pico-8 play session: mixed d-pad (fixed 12-tick cycle), after a click and taps of 🅾, ❎, 🅾+❎, 🅾 in the second before t = 0

[t = 1 s] mixed d-pad (1.2s cycle ×~1): → ← ↑ ↓ + 🅾/❎ taps, ~1s
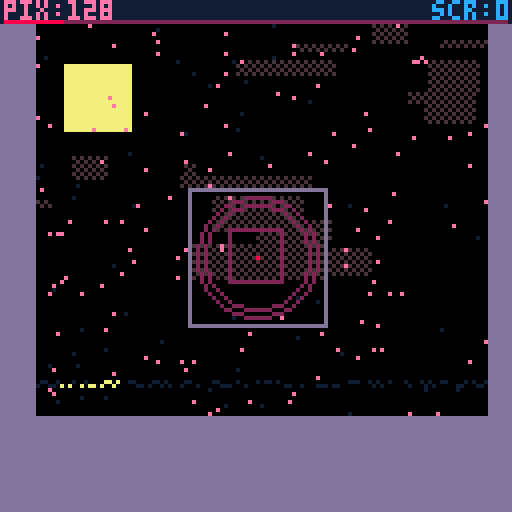
[t = 2 s] mixed d-pad (1.2s cycle ×~1): → ← ↑ ↓ + 🅾/❎ taps, ~2s
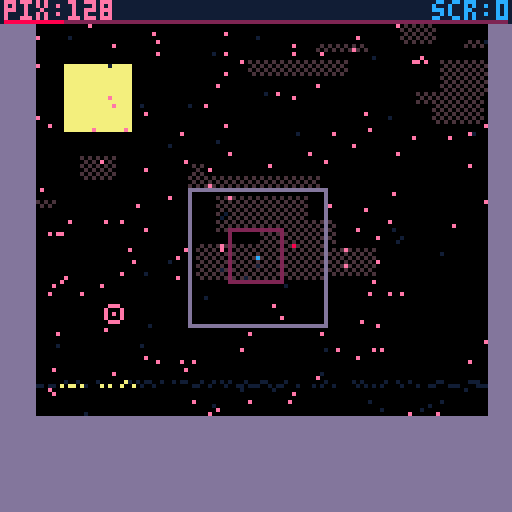
[t = 4 s] mixed d-pad (1.2s cycle ×~3): → ← ↑ ↓ + 🅾/❎ taps, ~4s
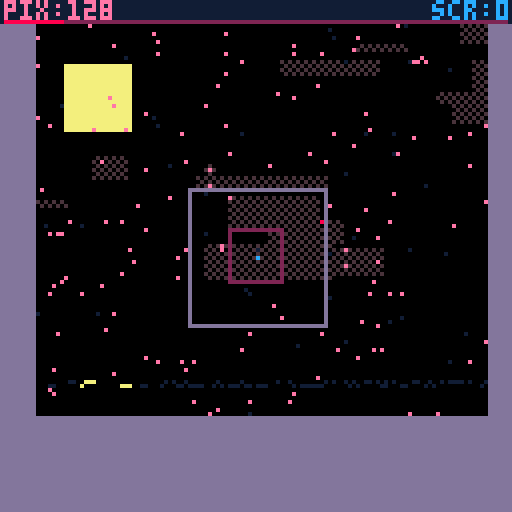
[t = 6 s] mixed d-pad (1.2s cycle ×~5): → ← ↑ ↓ + 🅾/❎ taps, ~6s
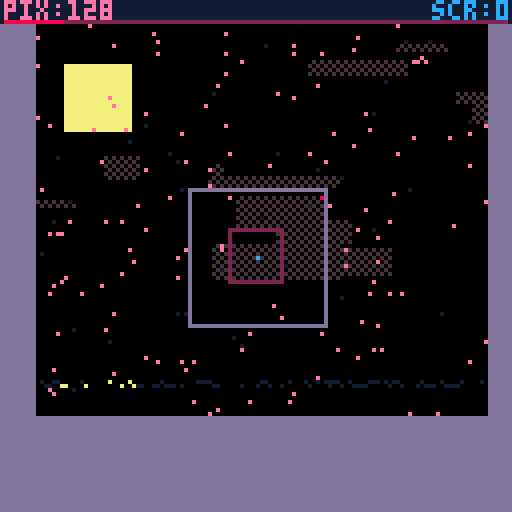
[t = 8 s] mixed d-pad (1.2s cycle ×~6): → ← ↑ ↓ + 🅾/❎ taps, ~8s
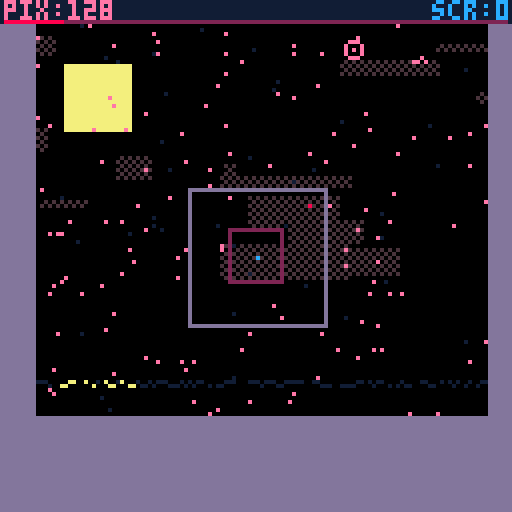

pico-8 cartridge
version 29
__lua__
--brave pixel v1.1
--extar 2020

--can save more tokens by making a function to replace ceil(rnd(x))

function _init()
	menuitem(1,'back to menu',function() level_select_init() end)
	splash_init()
end
-->8
--functions

function centre_text(message,y,c)
	print(message,64-#message*2,y,c)
end

function randint(num)
	return flr(rnd(num))
end

--src=https://pastebin.com/skuBnY4g
function cheat_input()

	if (cheat_buffer==nil) cheat_buffer={}

	if (btnp(⬆️)) add(cheat_buffer,'⬆️')
	if (btnp(⬇️)) add(cheat_buffer,'⬇️')
	if (btnp(⬅️)) add(cheat_buffer,'⬅️')
	if (btnp(➡️)) add(cheat_buffer,'➡️')
	if (btnp(❎)) add(cheat_buffer,'❎')
	if (btnp(🅾️)) add(cheat_buffer,'🅾️')
		 
	while #cheat_buffer>10 do
		del(cheat_buffer,cheat_buffer[1])
	end

	cheatstr=''
	for i=1,#cheat_buffer do
		cheatstr=cheatstr..cheat_buffer[i]
	end
	
	if cheatstr=='⬆️⬆️⬇️⬇️⬅️➡️⬅️➡️❎🅾️' and cheats==false then
		cheatstr=''
		cheat_buffer={}
		sfx(14)
		--test cheats
		for i=1,#level_complete do
			level_complete[i]=1
		end
		player_upgrades=3
		cheats=true
	end		
end

--function work_out_time(frames)
	--rawseconds=frames/30
	--time_complete_minutes=flr(rawseconds/60)
	--time_complete_seconds=tostr(flr(rawseconds%60))
	--if #time_complete_seconds==1 then
		--time_complete_seconds='0'..time_complete_seconds
	--end
	--time_complete_fractions=flr(((frames%30)*0.0333)*1000)
	--return tostr(time_complete_minutes..':'..time_complete_seconds..'.'..time_complete_fractions)
--end

function work_out_time(rawtime)
	--rawseconds=frames/30
	time_complete_minutes=flr(rawtime/60)
	time_complete_seconds=tostr(flr(rawtime%60))
	if #time_complete_seconds==1 then
		time_complete_seconds='0'..time_complete_seconds
	end
	time_complete_fractions=flr((rawtime%1)*1000)
	return tostr(time_complete_minutes..':'..time_complete_seconds..'.'..time_complete_fractions)
end

function check_level_completion()
	if score>=level[current_level] and run_clock==true then
		run_clock=false
		finish_time=time()-start_time
		complete_times[current_level]=finish_time
		--is this vestigal?
		--complete_time='time: '..work_out_time(finish_time)
		if finish_time<complete_times[current_level] then
			complete_times[current_level]=finish_time()
		end
		
		if level_complete_music==false then
			music(8)
			level_complete_music=true
		end
		
		level_completed_time_message=work_out_time(complete_times[current_level])
		mark_accessible_levels()
		sfx(2)
	end
end

function level_music(lev)
	music_list={
	1,--1
	1,--2
	2,--3
	2,--4
	2,--5
	3,--6
	1,--7
	2,--8
	2,--9
	3,--10
	1,--11
	3,--12
	1,--13
	3,--14
	1,--15
	3,--16
	}
	if music_list[lev]==1 then
		--water music
		bgm1=32
		bgm2=20
	elseif music_list[lev]==2 then
		--forest
		bgm1=49
		bgm2=33
	elseif music_list[lev]==3 then
		--city
		bgm1=62
		bgm2=50
	end
end

function mark_accessible_levels()
	level_complete[current_level]=2
	if level_complete[current_level+1]==0 and current_level%4!=0 then
		level_complete[current_level+1]=1
	end
	if level_complete[current_level-1]==0 and current_level%4!=1 then
		level_complete[current_level-1]=1
	end
	if level_complete[current_level+4]==0 then --and current_level%4!=1 then
		level_complete[current_level+4]=1
	end
	if level_complete[current_level-4]==0 and current_level%4!=0 then
		level_complete[current_level-4]=1
	end
end

--level complete code
--function calculate_complete_time()
	--if score>=level[current_level] then --and run_clock==true then
		--run_clock=false
		--mark_accessible_levels()
		--sfx(2)
		--complete_times[current_level]=clock
		--complete_time='time: '..work_out_time(clock)
		--if clock<complete_times[current_level] then
			--complete_times[current_level]=clock
		--end
	--end
--end

function check_score()
	for i=1,#player_coords do
		player_coords[i].c=8
		cx=player_coords[i].x
		cy=player_coords[i].y
		x=player_x+cx
		y=player_y+cy
		if pget(x,y)==12 and #player_coords>1 then
			del(player_coords,player_coords[i])
			score+=1
			frames_since_last_pixel=0
			square_size=sqrt(score)
			sfx(0)
			--win level complete
			--calculate_complete_time()
			break
		end
	end
end

function kill_player()
	if death_cooldown==0 and score<level[current_level] then
		player_x=64
		player_y=64
		player_death_nova(64,64,6)
		--create_explosion(64,64,5,8)
		sfx(13)
		death_cooldown=120
		reset_worm_targets=true
	end
end

--used for explosion/radius-based collision
--pythagoras' theorem ftw
function pythagoras(ax,bx,ay,by,r)
	return sqrt((ax-bx)^2+(ay-by)^2)<r
end

--banana chase tips code
function update_tips()
	tip_x-=1
	if tip_x<0-(#tips[tip_to_show])*4 then
		last_tip=tip_to_show
		while tip_to_show==last_tip do
			tip_to_show=ceil(rnd(#tips))
		end
		tip_x=127
	end
end

-->8
--enemy and terrain code

function create_enemy(name,x,y)
	local new_random_x=randint(128)
	local new_random_y=randint(128)
	
	if name=='small_worm' then
		local worm={
			colour=8,
			size=1,
			target_x=new_random_x,
			target_y=new_random_y,
			type=1,
			x=x,
			y=y,
			}
		add(worms,worm)
	elseif name=='big_worm' then
		local worm={
			colour=8,
			size=2,
			target_x=new_random_x,
			target_y=new_random_y,
			type=2,
			x=x,
			y=y,
			}
		add(worms,worm)
	elseif name=='e_traffic' then
		local traffic={
			dx=rnd(1)+0.5,
			dy=0,
			next_car=0,
			h=2,
			w=8,
			x=-32,
			y=y,
			}
		add(traffics,traffic)
	elseif name=='w_traffic' then
		local traffic={
			dx=0-(rnd(1)+0.5),
			dy=0,
			next_car=0,
			h=2,
			w=8,
			x=160,
			y=y,
			}
		add(traffics,traffic)
	elseif name=='n_traffic' then
		local traffic={
			dx=0,
			dy=0-(rnd(1)+0.5),
			next_car=0,
			h=8,
			w=2,
			x=x,
			y=160,
			}
		add(traffics,traffic)
	elseif name=='s_traffic' then
		local traffic={
			dx=0,
			dy=rnd(1)+0.5,
			next_car=0,
			h=8,
			w=2,
			x=x,
			y=-32,
			}
		add(traffics,traffic)
	end
end

function enemies_update()
	for traffic in all (traffics) do
		if traffic.next_car<0 then
			traffic.next_car=15+rnd(60)
			local car={
				colour=8,
				dx=traffic.dx,
				dy=traffic.dy,
				h=traffic.h,
				w=traffic.w,
				x=traffic.x,
				y=traffic.y,
				}
			add(cars,car)
		else
			traffic.next_car-=1
		end
	end
	for car in all (cars) do
		car.x+=car.dx
		car.y+=car.dy
		if car.x!=mid(car.x,-33,161) then
			del(cars,car)
		end
		if car.y!=mid(car.y,-33,161) then
			del(cars,car)
		end
	end
	for worm in all (worms) do
		if anim_clock%2==0 then
			local worm_tail={
				age=30*worm.size,
				colour=worm.colour,
				colour1=worm.colour,
				size=worm.size-1,
				x=worm.x,
				y=worm.y,
				}
			add(worm_tails,worm_tail)
			if worm.target_x!=worm.x then
				if worm.target_x<worm.x then
					worm.x-=1
				else
					worm.x+=1
				end
			end
			if worm.target_y!=worm.y then
				if worm.target_y<worm.y then
					worm.y-=1
				else
					worm.y+=1
				end
			end
			--worm finds new target
			if worm.target_x==worm.x and worm.target_y==worm.y then
				if score>=level[current_level] then
					worm.target_x=randint(128)
					worm.target_y=144
				else
					if worm.type==1 then
						sfx(7)
						worm.target_x=randint(128)
						worm.target_y=randint(128)
					elseif worm.type==2 then
						sfx(6)
						worm_target_pixel=ceil(rnd(#player_coords))
						worm.target_x=player_coords[worm_target_pixel].x+player_x
						worm.target_y=player_coords[worm_target_pixel].y+player_y					
					end
				end
			end
		end
		--eat player (not required, red collision does same job)
		--if player_x==mid(worm.x-worm.size,worm.x+worm.size,player_x) and player_y==mid(worm.y-worm.size,worm.y+worm.size,player_y) and #player_coords==1 then
			--kill_player()
		--end
		if reset_worm_targets==true then
			worm.target_x=randint(256)-128
			worm.target_y=randint(256)-128
		end
	end
	for worm_tail in all (worm_tails) do
		worm_tail.age-=1
		if worm_tail.age<1 then
			del(worm_tails,worm_tail)
		end
	end
	reset_worm_targets=false
end

function enemies_draw()
	for car in all (cars) do
		rectfill(car.x,car.y,car.x+car.w,car.y+car.h,car.colour)
	end
	for worm in all (worms) do
		rectfill(worm.x-worm.size-1,worm.y-worm.size-1,worm.x+worm.size+1,worm.y+worm.size+1,worm.colour)
	end
	for worm_tail in all (worm_tails) do
		if worm_tail.age%3==0 then
			worm_tail.colour=0
		else
			worm_tail.colour=worm_tail.colour1
		end
		rectfill(worm_tail.x-worm_tail.size,worm_tail.y-worm_tail.size,worm_tail.x+worm_tail.size+1,worm_tail.y+worm_tail.size+1,worm_tail.colour)
	end
end

function obstacle_rectangle(x,y,w,h,d)
	local rectangle={
		x=x,
		y=y,
		w=w,
		h=h,
		c=wall_colour,
		d=d,
	}
	if rectangle.d==true then
		rectangle.c=0x82
	end
	add(obstacles,rectangle)
end

function draw_obstacles()
	for rectangle in all(obstacles) do
		if rectangle.d==true then
			fillp(damage_obstacle_pattern)			
			rectfill(rectangle.x,rectangle.y,rectangle.x+rectangle.w,rectangle.y+rectangle.h,rectangle.c)--0x82)
			fillp()
		else
			rectfill(rectangle.x,rectangle.y,rectangle.x+rectangle.w,rectangle.y+rectangle.h,rectangle.c)
		end
	end
end
-->8
--pixels and collision
function check_pixel_collision()

	--if #player_coords==1 then
		--player_x=player_x+player_coords[1].x
		--player_y=player_y+player_coords[1].y
		--player_coords[1].x=0
		--player_coords[1].y=0
	--end
	--if #player_coords!=old_player_coords and #player_coords==1 then
		--player_death_nova(player_x,player_y,3)
	--end
	--old_player_coords=#player_coords

	for i=1,#player_coords do
		x=player_x+player_coords[i].x
		y=player_y+player_coords[i].y
		--check if touching square or edge of screen
		if pixels_in_square==true then
			if x<48 or x>80 then
				player_x=player_old_x
			end
			if y<48 or y>80 then
				player_y=player_old_y
			end
		end
		if x<0 or x>127 then
			player_x=player_old_x
		end
		if y<6 or y>127 then
			player_y=player_old_y
		end
		--
		if overloaded==false and pget(x,y)==pixel_colour then
			for i=1,#pixels do
				if x==pixels[i].x and y==pixels[i].y then
					frames_since_last_pixel=0
					if player_auto_clear==true then
						player_x=player_old_x
						player_y=player_old_y
						score+=1
						square_size=sqrt(score)
						create_returner(pixels[i].x,pixels[i].y)
						del(pixels,pixels[i])
						sfx(12)
					else
						player_x=player_old_x
						player_y=player_old_y
						local player_pixel={
							c=player_colour,
							x=pixels[i].x-player_x,
							y=pixels[i].y-player_y,
							}
						add(player_coords,player_pixel)
						del(pixels,pixels[i])
						sfx(1)
					end
					break
				end
			end
		end
	end
end

function check_radius_collision()
	for grab_ring in all(grab_rings) do
		for i=1,#pixels do
			if pixels[i].delete!=true and grab_ring.colour==pixel_colour_2 and pythagoras(pixels[i].x,grab_ring.x,pixels[i].y,grab_ring.y,grab_ring.r) then
				score+=1
				frames_since_last_pixel=0
				square_size=sqrt(score)
				create_returner(pixels[i].x,pixels[i].y)
				pixels[i].delete=true
				sfx(12)
			end
		end
	end
	for pixel in all (pixels) do
		if pixel.delete==true then
			del(pixels,pixel)
		end
	end
end

function reseed_pixels()
	if frames_since_last_pixel==0 then
		frame_rot=30
	end
	frames_since_last_pixel+=1
	if frames_since_last_pixel>300 and #player_coords>1 then
		frames_since_last_pixel-=frame_rot
		sfx(8)
		create_explosion(latest_player_pixel_x,latest_player_pixel_y,1,pixel_colour_2)
		del(player_coords,player_coords[#player_coords])
		make_replacement_pixel()
		if frame_rot>1 then
			frame_rot-=1
		end
	end
end

function make_replacement_pixel()
	local pixel={
		frame=randint(6),
		frame_max=6,
		id=#pixels+1,
		x=randint(128),
		y=randint(122)+6,
		}
	if pixel.x==mid(48,pixel.x,80) and pixel.y==mid(48,pixel.y,80) then
		if pixel.x>=64 then
			pixel.x+=randint(32)
		else
			pixel.x-=randint(32)
		end
		if pixel.y>=64 then
			pixel.y+=randint(32)
		else
			pixel.y-=randint(32)
		end
	end
	add(pixels,pixel)
	if no_overlapping_pixels==true then
		create_radius_tick(pixel.x,pixel.y)
		sfx(11)
	end
end

function obstacle_collision()
	for i=1,#player_coords do
		if pget(player_coords[i].x+player_x,player_coords[i].y+player_y)==wall_colour then
			sfx(9)
			for rectangle in all (obstacles) do
				if collide(player_coords[i].x+player_x,player_coords[i].y+player_y,rectangle.x,rectangle.y,rectangle.h,rectangle.w) then
					return true
				end
			end
		end
	end
end

function damage_obstacle_collision()
	for rectangle in all(obstacles) do
		if rectangle.d==true then
			rectangle.c=0x82
		end
	end
	for i=1,#player_coords do
		x=player_x+player_coords[i].x
		y=player_y+player_coords[i].y
		--red things destroy player coords
		if pget(x,y)==8 and #player_coords>1 then
			for rectangle in all(obstacles) do
				if rectangle.d==true then
					rectangle.c=0
				end
			end
			create_explosion(x,y,2,13)
			del(player_coords,player_coords[i])
			frames_since_last_pixel=0
			make_replacement_pixel()
			sfx(10)
			break
		elseif pget(x,y)==8 and #player_coords==1 then
			kill_player()
		end
	end
end

--pixels are destroyed by red things and the square
function move_pixels_from_obstacles()
	for i=1,#pixels do
		--the square
		if pget(pixels[i].x,pixels[i].y)==wall_colour then
			--create_explosion(pixels[i].x,pixels[i].y,2,pixel_colour_2)
			del(pixels,pixels[i])
			make_replacement_pixel()
		--red things
		elseif pget(pixels[i].x,pixels[i].y)==8 then
			create_explosion(pixels[i].x,pixels[i].y,2,pixel_colour_2)
			del(pixels,pixels[i])
			make_replacement_pixel()
		--blue things (the square?)	--this looks unnecessary
		--elseif pget(pixels[i].x,pixels[i].y)==12 then
			--del(pixels,pixels[i])
			--make_replacement_pixel()
		end
	end
end

function move_pixels_from_square()
	for i=1,#pixels do
		if pget(pixels[i].x,pixels[i].y)==12 then
			del(pixels,pixels[i])
			make_replacement_pixel()
		end
	end
end

function obstacle_collision_damage()
	for i=1,#player_coords do
		if pget(player_coords[i].x+player_x,player_coords[i].y+player_y)==boundary_colour then
			for rectangle in all (obstacles) do
				if collide(player_coords[i].x+player_x,player_coords[i].y+player_y,rectangle.x,rectangle.y,rectangle.h,rectangle.w) then
					obstacle_collide=true
				end
			end
		end
		if obstacle_collide==true then
			del(player_coords,player_coords[i])
		end
	end
end

--adapted from domex2 collision
function collide(px,py,ox,oy,oh,ow)
	if px+1>ox and px-1<(ox+ow) and py+1>oy and py-1<(oy+oh) then
		return true
	end
end
-->8
--graphics

function move_upgrade_floater(x,y)
	show_floater=true
	floater_x=x
	floater_y=y
	floater_target_x=-8+(player_upgrades*8)
	floater_target_y=94
end

function draw_upgrade_floater()
	if show_floater==true then
		print('●',floater_x,floater_y,8)
	end
	if floater_x>floater_target_x then
		floater_x-=2
	end
	if floater_y<floater_target_y then
		floater_y+=2
	end
	if show_floater==true and floater_x==floater_target_x and floater_y==floater_target_y then
		show_floater=false
		power_selected=player_upgrades
	end
end

function clouds_init()
	clouds={}
	for i=1,16 do
		local cloud={
			w=ceil(rnd(32)),
			h=ceil(rnd(8)),
			c=cloud_colour,
			}
		if cloud.w<cloud.h then
			cloud.w+=cloud.h
		end
		cloud.x=ceil(rnd(127))
		cloud.y=ceil(rnd(64))
		cloud.s_max=max(cloud.y,8)
		cloud.s=cloud.s_max
		add (clouds,cloud)
	end
end

function clouds_update()
	if #clouds<16 then
		local cloud={
			w=ceil(rnd(32)),
			h=ceil(rnd(8)),
			c=cloud_colour,
			}
		if cloud.w<cloud.h then
			cloud.w+=cloud.h
		end
		cloud.x=0-cloud.w
		cloud.y=ceil(rnd(64))
		cloud.s_max=max(cloud.y,8)
		cloud.s=cloud.s_max
		add (clouds,cloud)
	end
	for cloud in all(clouds) do
		cloud.s-=2
		if cloud.s<1 then
			cloud.x+=1
			cloud.s=cloud.s_max
		end
		if cloud.x>128 then
			del(clouds,cloud)
		end
	end
end

function clouds_draw()
	palt(0,true)
	fillp(0b01011010010110100101.1)
	for cloud in all(clouds) do
		rectfill(cloud.x,cloud.y,cloud.x+cloud.w,cloud.y+cloud.h,cloud.c)
	end
	fillp()
end

function bubbles_init()
	bubbles={}
	for i=1,64 do
		local bubble={
			x=randint(128),
			y=96+rnd(32),
			c=water_colour,
			f=randint(6),
			s=0.1+rnd(0.4),
			}
		add(bubbles,bubble)
	end
	waves={}
	for i=1,128 do
		local wave={
			x=i,
			y=96,
			c=water_colour,
			}
		add(waves,wave)
	end
end

function bubbles_update()
	if #bubbles<32 then
		local bubble={
			x=randint(128),
			y=128,
			c=water_colour,
			f=randint(6),
			s=0.1+rnd(0.4),
			}
			add(bubbles,bubble)
	end
	for bubble in all(bubbles) do
		bubble.y-=bubble.s
		bubble.f+=1
		if bubble.f>4 then
			bubble.f=0
		end
		if bubble.y%1==0 then
			bubble.x+=1-rnd(2)
		end
		if bubble.y<96 then
			del(bubbles,bubble)
		end
	end
	for wave in all(waves) do
		if anim_clock%4==0 then
			local num=rnd(3)
			if num>2 then
				wave.y=95
			elseif num>1 then
				wave.y=96
				if wave.x==mid(15,33,wave.x) then
					wave.c=moon_colour
				end
			else
				wave.c=water_colour
				wave.y=130
			end
		end
	end
end

function bubbles_draw()
	for wave in all(waves) do
		pset(wave.x,wave.y,wave.c)
	end
	for bubble in all(bubbles) do
		if bubble.f<2 then
		--if bubble.f%2==0 then
			pset(bubble.x,bubble.y,bubble.c)
		end
	end
end

function create_radius_tick(x,y)
	if #radius_ticks<3 then
		local radius_tick={
			colour=pixel_colour_1,
			r=1,
			t=5,
			x=x,
			y=y,
			}
		add(radius_ticks,radius_tick)
	end
end

function create_grab_ring(x,y)
	local grab_ring={
		colour=pixel_colour_2,
		r=1,
		t=12,
		x=x,
		y=y,
		}
	add(grab_rings,grab_ring)
end

function player_death_nova(x,y,n)
	for i=1,n do
		local radius_tick={
			colour=2,
			r=i*2,
			t=i*5,
			x=x,
			y=y,
			}
		add(radius_ticks,radius_tick)
	end
end

function update_radius_ticks()
	--if overloaded==false and clock%2==1 then
	for radius_tick in all (radius_ticks) do
		if anim_clock%2==1 then
			radius_tick.r+=1
			radius_tick.t-=1
			if radius_tick.t<1 then
				del(radius_ticks,radius_tick)
			end
		end
	end
	for grab_ring in all (grab_rings) do
		grab_ring.r+=1
		grab_ring.t-=1
		if grab_ring.t<1 then
			del(grab_rings,grab_ring)
		end
	end
end

function draw_radius_ticks()
	if anim_clock%2==1 then
		for radius_tick in all (radius_ticks) do
			circ(radius_tick.x,radius_tick.y,radius_tick.r,radius_tick.colour)
		end
		for grab_ring in all (grab_rings) do
			circ(grab_ring.x,grab_ring.y,grab_ring.r,grab_ring.colour)
		end
	end
end

function create_explosion(x,y,size,colour)
	if #explosions<#pixels+100 then
	for i=1,size*10 do
		local spark={
			dx=rnd(size)-(size/2),
			dy=rnd(size)-(size/2),
			x=x,
			y=y,
			age=rnd(size*10),
			colour=colour,
			}
		add(explosions,spark)
	end
	end
end

function update_explosions()
	for spark in all (explosions) do
		spark.x+=spark.dx
		spark.y+=spark.dy
		spark.age-=1
		if spark.age<1 then
			del(explosions,spark)
		end
	end
end

function draw_explosions()
	for spark in all(explosions) do
		if flr(spark.age)%2==0 then
			pset(spark.x,spark.y,spark.colour)
		end
	end
end

function create_returner(x,y)
	local returner={
		colour=pixel_colour_2,
		x=x,
		y=y,
		}
	add(returners,returner)
end

function update_returners()
	for returner in all (returners) do
		if returner.x<64 then
			returner.x+=1
		elseif returner.x>64 then
			returner.x-=1
		end
		if returner.y<64 then
			returner.y+=1
		elseif returner.y>64 then
			returner.y-=1
		end
	end
end

function draw_returners()
	for returner in all (returners) do
		if pget(returner.x,returner.y)==12 then
			del(returners,returner)
		end
		pset(returner.x,returner.y,returner.colour)
	end
end

function rain_init()
	rain={}
	for i=1,64 do
		local drop={
			x=randint(128),
			y=rnd(96),
			c=water_colour,
			f=randint(6),
			s=1.5+rnd(1.5),
			w=0.1
			}
		add(rain,drop)
	end
end

function rain_update()
	if #rain<64 then
		local drop={
			x=randint(128),
			y=0,
			c=water_colour,
			f=randint(6),
			s=1.5+rnd(1.5),
			w=0.1
			}
			add(rain,drop)
	end
	for drop in all(rain) do
		drop.y+=drop.s
		drop.f+=1
		if drop.f>4 then
			drop.f=0
		end
		drop.x+=drop.w
		if drop.y>96 then
			del(rain,drop)
		end
	end
end

function city_rain_update()
	if #rain<64 then
		local drop={
			x=randint(128),
			y=0,
			c=water_colour,
			f=randint(6),
			s=1.5+rnd(1.5),
			w=0.1
			}
			add(rain,drop)
	end
	for drop in all(rain) do
		drop.y+=drop.s
		drop.f+=1
		if drop.f>4 then
			drop.f=0
		end
		drop.x+=drop.w
		if drop.y>128 then
			del(rain,drop)
		end
	end
end

function rain_draw()
	for drop in all(rain) do
		--if drop.f<2 then
			pset(drop.x,drop.y,drop.c)
		--end
	end
end

function kelp_init()
	kelps={}
	wave_frame=randint(6)
	for i=1,32 do
		local kelp={
			c=3,
			f=randint(6),
			h=ceil(rnd(16)),
			x=randint(128),
			y=128,
		}
		add (kelps,kelp)
	end
end

function kelp_update()
	if anim_clock%6==0 then
		if wave_frame<1 then
			wave_frame=5
		else
			wave_frame-=1
		end
	end
end

function kelp_draw()
	for kelp in all(kelps) do
		for i=1,kelp.h do
			if (kelp.h-i)%6==wave_frame then
				pset(kelp.x+1,kelp.y-i,kelp.c)
			else
				pset(kelp.x,kelp.y-i,kelp.c)
			end
		end
	end
end

function hills_init()
	hills={}
	for i=1,16 do
		local hill={
			colour=4,
			h=5+rnd(25),
			w=5+rnd(45),
			x=(i*8)-8,
			y=128,
			}
		if hill.h>hill.w then
			hill.h*=1.5
			hill.w/=0.75
		end
		add(hills,hill)
	end
end

function draw_hills()
	for hill in all (hills) do
		rectfill(hill.x,hill.y-hill.h,hill.x+hill.w,hill.y,hill.colour)
	end
end

function trees_init()
	trees={}
	for t=1,8+ceil(rnd(8)) do
		local tree={
			x=rnd(128),
			y2=128,}
			tree.foliage_x=tree.x
			tree.y1=tree.y2-rnd(48)
			tree.foliage_width=min(8+rnd(16),(tree.y2-tree.y1)/2)
			tree.trunk=tree.foliage_width/5
		add(trees,tree)
	end
end

function trees_update()
	if anim_clock%30==0 then
		for tree in all (trees) do
			if rnd(1)>0.5 then
				tree.foliage_x+=randint(5)-2
			else
				tree.foliage_x=tree.x
			end
		end
	end
end

function draw_trees()
	for tree in all(trees) do
		--trunks
		rectfill(tree.x,tree.y1,tree.x+tree.trunk,tree.y2,building_colour)
		--foliage
		fillp(0b0101101001011010.1)
		rectfill(tree.foliage_x-tree.foliage_width,tree.y1-tree.foliage_width,tree.foliage_x+(tree.foliage_width)*0.66,tree.y1+tree.foliage_width,3)
		fillp()
	end
end

function buildings_init()
	buildings={}
	for i=1,8 do
		local building={
			colour=5,
			h=10+rnd(50),
			w=10+rnd(10),
			x=rnd(128),
			y=128,
			}
		add(buildings,building)
	end
end

function draw_buildings()
	for building in all (buildings) do
		color()
		fillp(0b0000011000000110)
		rectfill(building.x,building.y-building.h,building.x+building.w,building.y,0x95)--building.colour)
		fillp()
		rect(building.x,building.y-building.h,building.x+building.w,building.y,building.colour)
	end
end

function level_colours_init(lev)
	
	--if lev==1 then scheme=1
	--elseif lev==2 then scheme=3
	--elseif lev==3 then scheme=2
	--elseif lev==4 then scheme=2
	--elseif lev==5 then scheme=5
	--elseif lev==6 then scheme=6
	--elseif lev==7 then scheme=1
	--elseif lev==8 then scheme=2
	--elseif lev==9 then scheme=5
	--elseif lev==10 then scheme=4
	--elseif lev==11 then scheme=3
	--elseif lev==12 then scheme=6
	--elseif lev==13 then scheme=1
	--elseif lev==14 then scheme=6
	--elseif lev==15 then scheme=3
	--elseif lev==16 then scheme=4
	--end
	
	--1=night, 2=toxic, 3=purple, 4=blue, 5=forest, 6=city
	scheme_list={
	1,--1
	3,--2
	2,--3
	2,--4
	5,--5
	6,--6
	1,--7
	2,--8
	5,--9
	4,--10
	3,--11
	6,--12
	1,--13
	6,--14
	3,--15
	4,--16
	}
	scheme=scheme_list[lev]
	if scheme==1 then
		--default night/pink pixels
		--sky_colour=0
		--boundary_colour=2
		cloud_colour=5
		moon_colour=6
		pixel_colour_1=14
		pixel_colour_2=2
		wall_colour=13
		water_background_colour=0
		water_colour=1
	
	elseif scheme==2 then
		--toxic water/pink pixels
		--sky_colour=0
		--boundary_colour=2
		cloud_colour=5
		moon_colour=6
		pixel_colour_1=14
		pixel_colour_2=2
		wall_colour=1
		water_background_colour=11
		water_colour=4
	
	elseif scheme==3 then
		--purple/pink, yellow pixels
		--sky_colour=0
		--boundary_colour=9
		cloud_colour=4
		moon_colour=15
		pixel_colour_1=10
		pixel_colour_2=9
		wall_colour=5
		water_background_colour=4
		water_colour=14
	
	elseif scheme==4 then
		--blue water, orange moon
		--sky_colour=0
		--boundary_colour=2
		cloud_colour=5
		moon_colour=9
		pixel_colour_1=14
		pixel_colour_2=2
		wall_colour=15
		water_background_colour=4
		water_colour=1
	
	elseif scheme==5 then
		--forest
		--sky_colour=0
		--boundary_colour=3
		cloud_colour=6
		moon_colour=7
		pixel_colour_1=11
		pixel_colour_2=3
		wall_colour=5
		water_colour=5
	
		--hill_colour=4
		building_colour=9
	
	elseif scheme==6 then
		--city
		--sky_colour=0
		--boundary_colour=3--11
		cloud_colour=5
		moon_colour=10
		pixel_colour_1=11--14
		pixel_colour_2=3--11
		wall_colour=6
		water_colour=1
		
		--hill_colour=4
		building_colour=5
	end
	sky_colour=0
	hill_colour=4
	boundary_colour=pixel_colour_2
end
function level_colours_draw()
	pal()
	if scheme==1 then
		pal(1,129,1)
		pal(5,133,1)
		pal(6,135,1)
	elseif scheme==2 then
		pal(3,138,1)
		pal(4,3,1)
		pal(5,128,1)
		pal(6,135,1)
		pal(11,139,1)
	elseif scheme==3 then
		pal(3,131,1)
		pal(4,130,1)
		pal(9,137,1)
		pal(14,141,1)
		pal(15,13,1)
	elseif scheme==4 then
		pal(4,129,1)
		pal(5,128,1)
		pal(9,135,1)
		pal(15,140,1)
	elseif scheme==5 then
		pal(3,131,1)
		pal(4,128,1)
		pal(6,133,1)
		pal(7,134,1)
		pal(9,130,1)
	elseif scheme==6 then
		pal(4,128,1)
		pal(5,133,1)
		pal(6,5,1)
		pal(9,137,1)
		pal(10,135,1)
		--pal(11,130,1)
	end
end
-->8
--time

-->8
--screens

function splash_init()
	music(0)
	splash_screen_time=0

	cx={63,51,75,63,63,51,75,63}
	cy={43,48,48,52,56,63,63,68}
	lines={}
	
	_update=splash_update
	_draw=splash_draw

end

function splash_update()
	splash_screen_time+=1
	if btnp()>0 or splash_screen_time>128 then
		title_init()
	end
end

function splash_draw()
	cls()
	rect(42,40,81,81,4)
	rectfill(43,39,82,79,5)
	rect(43,39,82,80,9)
	
	n1=ceil(rnd(8))
	n2=n1
	while n2==n1 do
		n2=ceil(rnd(8))
	end
	--if #lines>24 then
		--del(lines,lines[1])
	--end
	for i=1,2 do
		local l={
			x1=cx[n1],
			y1=cy[n1],
			x2=cx[n2],
			y2=cy[n2],
			}
		add(lines,l)
	end
	for l in all (lines) do
		if l.y1==52 or l.y1==56 or l.y2==52 or l.y2==56 then
			line(l.x1,l.y1+1,l.x2,l.y2+1,4)
			if l.y1<46 and l.y2<46 then
				line(l.x1,l.y1,l.x2,l.y2,9)
			end
		end
		if l.y1==l.y2 or (l.y1+l.y2==111 and l.x1!=l.x2) then
			del(lines,l)
		end
	end
	
	for l in all (lines) do
		if not(l.y1==60 or l.y1==64 or l.y2==60 or l.y2==64) then
			line(l.x1,l.y1+1,l.x2,l.y2+1,4)
			line(l.x1,l.y1,l.x2,l.y2,9)
		end
	end
	
	--spr(3,55,56,2,2)
	print('e x t a r',45,74,4)
	print('e x t a r',46,73,9)
	
end

function title_init()
	cheats=false
	red_pixel_x=0
	red_pixel_y=64
	title_pixels={}
	title_pixels_2={}
	
	--player stuff that only resets for a new game
	player_upgrades=1
	power_selected=1
	upgrade_51=8
	upgrade_15=8
	--level select stuff that only resets for a new game
	last_row=1
	last_column=1
	last_column_level=0
	
	--for testing, each level has only 1 pixel
	--level={1,1,1,1,1,1,1,1,1,1,1,1,1,1,1}
	--     1   2   3   4   5   6   7   8   9   10  11  12  13  14  15   16
	level={128,256,384,512,640,128,192,256,320,384,128,512,768,768,1024,1024}
	complete_times={}
	level_complete={}
	for i=1,#level do
		add(complete_times,32767)
		add(level_complete,0)
	end
	level_complete[1]=1
	
	_update=title_update
	_draw=title_draw
end

function title_update()

	if red_pixel_x>128 then
		red_pixel_x=0
	else
		red_pixel_x+=1
	end

	local pixel={
		age=0,
		c=ceil(rnd(16)),
		x=rnd(128),
		y=0,
		}
	add(title_pixels,pixel)
	local pixel_2={
		age=0,
		c=ceil(rnd(16)),
		x=rnd(128),
		y=128,
		}
	add(title_pixels_2,pixel_2)
	for pixel in all(title_pixels) do
		if pixel.age<128 then
			pixel.y+=pixel.c/32
		end
		pixel.age+=1
		if pixel.age>512 then
			del(title_pixels,pixel)
		end
	end
	for pixel_2 in all(title_pixels_2) do
		if pixel_2.age<128 then
			pixel_2.y-=pixel_2.c/32
		end
		pixel_2.age+=1
		if pixel_2.age>512 then
			del(title_pixels_2,pixel_2)
		end
	end
	if btn(🅾️) and btn(❎) then
		for pixel in all(title_pixels) do
			del(title_pixels,pixel)
		end
		for pixel_2 in all(title_pixels_2) do
			del(title_pixels_2,pixel_2)
		end
		level_select_init()
	end
	
	cheat_input()

end

function title_draw()
	cls()
	for pixel in all(title_pixels) do
		pset(pixel.x,pixel.y,pixel.c)
	end
	for pixel_2 in all(title_pixels_2) do
		pset(pixel_2.x,pixel_2.y,pixel_2.c)
	end
	pset(red_pixel_x,red_pixel_y,8)
	rectfill(30,34,96,56,0)
	rectfill(10,41,124,49,0)
	line(30,38,96,38,8)
	rectfill(41,36,85,40,0)
	--rectfill(36,56,90,72,0)
	--centre_text('brave pixel',62,8)
	centre_text('brave pixel',36,8)
	centre_text('press ❎/x and 🅾️/z to start',43,7)
	if (btn(🅾️)) print('🅾️/z',72,43,8)
	if (btn(❎)) print('❎/x',36,43,8)
	centre_text('v1.1 extar 2020',50,5)
	
	if cheats==true then
		print('cheats: all levels unlocked',0,0,8)
	end
end

function level_select_init()
	
	cloud_colour=2
	water_colour=2
	rain_init()
	clouds_init()
	
	sfx(5)
	--clock=0
	anim_clock=0
	--place cursor on next level
	row=last_row
	column=last_column
	column_level=last_column_level
	--
	message=' '
	tips={
		'clear the starting area to unlock the rest of the zone.',
		'hold ❎ to move one pixel at a time ',
		'press 🅾️ to use your special power ',
		'red objects will destroy your pixels.',
		'small worms just want to eat pixels.',
		'big worms will try to eat you.',
		'you can unlock new powers with ● ',
		--'you will start to drop pixels if you don`t keep collecting new ones',
		'you can quit a level by pressing start/enter.',
		'the easier zones are in the centre.',
		'return pixels to the blue square at the centre of each zone.',
		'looking for the last pixel? look out for expanding rings.',
		'your pixel is brave, but not so clever.',
		'save your fellow pixels from the red worms!',
		'the word pixel is short for picture element',
	}
	tip_x=128
	tip_to_show=ceil(rnd(#tips))
	
	--calculate completed levels
	all_levels_completed=0
	for i=1,#level_complete do
		all_levels_completed+=level_complete[i]
	end	
	--calculate game time
	total_time=0
	for i=1,#complete_times do
		if complete_times[i]<32767 and complete_times[i]>0 then
			total_time+=complete_times[i]
			if total_time<0 then
				total_time=-32767
			end
		end
	end
	
	--if total_time<0 then
		--total_time_message='too slow!'
	--else
		total_time_message='total time: '..work_out_time(total_time)
	--end
	
	--reset upgrade floater reset
	floater_x=0
	floater_y=96
	floater_target_x=0
	floater_target_y=96
	--
	_update=level_select_update
	_draw=level_select_draw
end

function level_select_update()

	city_rain_update()
	clouds_update()

	--clock+=1
	anim_clock+=1
	old_row=row
	old_column=column
	old_column_level=column_level
	if btnp(⬆️) then
		sfx(4)
		row-=1
	end
	if btnp(⬇️) then
		sfx(4)
		row+=1
	end
	if btnp(➡️) then
		sfx(4)
		column+=1
		column_level+=4
	end
	if btnp(⬅️) then
		sfx(4)
		column-=1
		column_level-=4
	end
	if row==5 and column==1 and level_complete[4]==2 then
	elseif row==5 and column==4 and level_complete[16]==2 then
	elseif row==1 and column==5 and level_complete[13]==2 then	
	elseif level_complete[row+column_level]==0 or row!=mid(1,4,row) or column!=mid(1,4,column) then
		row=old_row
		column=old_column
		column_level=old_column_level
		sfx(9)
	end
	if btnp(❎) then
		if row==5 or column==5 then
			--complete game
			if row==5 and column==4 then
				init_win()
			--upgrade 15
			elseif row==1 and column==5 then
				if upgrade_15==8 then
					player_upgrades+=1
					upgrade_15=5
					sfx(2)
					move_upgrade_floater(80,54)
				else
					sfx(9)
				end
			--upgrade 51
			elseif row==5 and column==1 then
				if upgrade_51==8 then
					player_upgrades+=1
					upgrade_51=5
					sfx(2)
					move_upgrade_floater(32,78)
				else
					sfx(9)
				end
			end
		else
			--start next level
			if level_complete[row+column_level]>0 then
				--select level
				game_init(row+column_level)
				sfx(3)
				last_row=row
				last_column=column
				last_column_level=column_level
			end
		end
	end
end

function level_select_draw()

	cls()
	pal()
	
	rain_draw()
	clouds_draw()
	
	rectfill(0,0,111,23,0)
	print('you`ve got to get back home.\nreturn all the pixels to the\ncentre to clear each zone.\nwatch out for worms!',0,0,8)
	color(7)
	--banana chase tips code
	update_tips()
	rectfill(tip_x-1,29,tip_x+#tips[tip_to_show]*4,35,0)
	print(tips[tip_to_show],tip_x,30,8)
		
	centre_text('choose zone',42,7)
	--map background
	rectfill(28,50,90,86,0)
	--draw accessible levels
	for i=1,4 do
	col=(i*4)-4
	cursor(20+(i*12),54)
		color(2)
		for i=1,4 do
			i_test=i
			if level_complete[col+i]==1 then
				print('█')
			else
				print('  ')
			end
		end
	end
	--mark completed levels
	for i=1,4 do
	col=(i*4)-4
	cursor(20+(i*12),54)
		color(8)
		for i=1,4 do
			if level_complete[i+col]==2 then
				print('█')
			else
				print('  ')
			end
		end
	end
	rect(28,50,90,86,5)
	rectfill(78,62,90,86,5)
	rectfill(42,80,64,86,5)
	cursor(32,54)
	color(7)
	print('01 05 09 13')
	print('02 06 10 14')
	print('03 07 11 15')
	print('04 08 12 16')
	--saving tokens: upgrade==true/false replaced with 8/5 to double as upgrade colour in print commands
	--if upgrade_15==8 then
		print('●',80,54,upgrade_15)
	--else
		--print('●',80,54,5)
	--end
	--if upgrade_51==8 then
		print('●',32,78,upgrade_51)
	--else
		--print('●',32,78,5)
	--end
	print('⌂',68,78,8)
	--level select cursor
	if anim_clock%20>10 or btn()>0 then
		rect(18+(column*12),46+(row*6),28+(column*12),54+(row*6),8)
	end

	--upgrades sub-menu
	rect(-1,92,128,106,5)
	if  level_complete[1]!=2 then
		print('complete zone 1\nto unlock powers',0,94,5)
	else
		if btnp(🅾️) then
			sfx(3)
			upgrades_menu_colour=7
			power_selected+=1
			if power_selected>player_upgrades then
				power_selected=1
			end
		else
			upgrades_menu_colour=8
		end	
		for i=1,player_upgrades do
			print('●',-8+(i*8),94,5)
		end	
		print('●',-8+(power_selected*8),94,upgrades_menu_colour)
		print('special power',24,94,upgrades_menu_colour)
		if power_selected==1 then
			print('🅾️ return pixels',0,100,upgrades_menu_colour)
		elseif power_selected==2 then
			print('🅾️ detonate pixels',0,100,upgrades_menu_colour)
		elseif power_selected==3 then
			print('🅾️ auto-return pixels',0,100,upgrades_menu_colour)
		end
	end
	--------
	
	if all_levels_completed>=0 and total_time_message!=nil then --==#level then
		centre_text(total_time_message,108,8)
	end
	
	if row==5 and column==4 then
		print('   goal',0,114,10)
		print('❎ finish',0,120,10)
	elseif row==1 and column==5 then
		if upgrade_15==8 then
			print('❎ unlock new power',0,120,8)
		end
	elseif row==5 and column==1 then
		if upgrade_51==8 then
			print('❎ unlock new power',0,120,8)
		end
	else
		print('❎ start level',0,120,8)
	end

	if row<5 and column<5 then

	if level_complete[1]==2 then
		print('🅾️ change power',60,120,upgrades_menu_colour)
	end
	if level[row+column_level]!=nil then
		print('pixels\n'..level[row+column_level],92,50,7)
	end
	if complete_times[row+column_level]!=nil then
		if complete_times[row+column_level]<32767 and complete_times[row+column_level]>0 then
			print('best time\n'..work_out_time(complete_times[row+column_level]),92,62,7)
		--else
			--print(' ')
		end
	end
	
	end
	
	draw_upgrade_floater()
	
	--debug crap
	--print(row..' '..column..' '..column_level,0,0,15)
end

function init_win()
	
	music(63)
	sky_colour=0
	boundary_colour=1
	cloud_colour=5
	moon_colour=6
	pixel_colour_1=14
	pixel_colour_2=2
	wall_colour=13
	water_background_colour=0
	water_colour=1
	
	bubbles_init()
	clouds_init()
	kelp_init()
	rain_init()

	win_messages={}
	win_step=1
	_update=update_win
	_draw=draw_win
end

function update_win()
	
	--clock+=1
	anim_clock+=1
	bubbles_update()
	clouds_update()
	kelp_update()
	rain_update()
	
	if level_complete[win_step]==2 and complete_times[win_step]<32767 and complete_times[win_step]>0 then
		win_message=tostr('zone '..win_step..': '..work_out_time(complete_times[win_step]))
		add(win_messages,win_message)
	end
	if win_step<=#level_complete then
	win_step+=1
	end
	if win_step>#level_complete and btn(❎) and btn(🅾️) then
		splash_init()
	end
end

function draw_win()
	cls()
	
	bubbles_draw()
	clouds_draw()
	kelp_draw()
	rain_draw()
	
	print('you win!\nyou have made it home and have\ndefeated the evil red worms.\nyour pixel friends and family\nare safe once more.',0,0,8)
	cursor(0,30)
	color(7)
	for i=1,#win_messages do
		print(win_messages[i])
	end
	if win_step>#level_complete then
		color(8)
		--if total_time_message!=nil then
			--print(total_time_message)
		--end
		print(total_time_message)
		print('❎+🅾️ to restart')
	end
end
-->8
--main game

function game_init(lev)

	start_time=time()

	level_music(lev)

	music(bgm1)

	no_overlapping_pixels=false
	
	cars={}
	--clock=0
	anim_clock=0
	clouds={}
	complete_time='0'
	current_level=lev
	death_cooldown=0
	explosions={}
	frames_since_last_pixel=0
	grab_rings={}
	highlight_square=0
	level_complete_music=false
	level_completed_time_message='time'
	obstacles={}
	pixels={}
	--player={}
	player_colour=8
	player_coords={}
	player_speed=1
	player_x=64
	player_y=64
	radius_ticks={}
	radius_tick_time=0
	rain={}
	returners={}
	run_clock=true
	score=0
	square_size=sqrt(score)
	square_sfx=false
	pixels_in_square=true
	--test=0
	traffics={}
	win_colour=1
	worms={}
	worm_tails={}
	
	--level_colour=level[lev]
	level_colours_init(lev)
	
	local player_pixel={
		c=8,
		speed=1,
		x=0,
		y=0,
		}
	add(player_coords,player_pixel)
	--create level pixels
	for i=1,level[current_level] do
		local pixel={
			frame=randint(6),
			frame_max=6,
			id=i,
			x=randint(128),
			y=randint(122)+6,
			}
		if pixel.x==64 and pixel.y==64 then
			pixel.x+=randint(32)
			pixel.y+=randint(32)
		end
		add(pixels,pixel)
	end
	
	--obstacle placement
	if lev==1 then
		obstacle_rectangle(0,6,8,122)
		obstacle_rectangle(9,104,112,32)
		obstacle_rectangle(122,6,8,122)
	elseif lev==2 then
		obstacle_rectangle(3,22,92,16)
		obstacle_rectangle(32,95,92,16)
	elseif lev==3 then
		obstacle_rectangle(0,0,96,46)
		obstacle_rectangle(32,94,64,16)
	elseif lev==4 then
		obstacle_rectangle(32,16,64,30)
		obstacle_rectangle(0,95,32,32,true)
		obstacle_rectangle(0,100,27,27)
		obstacle_rectangle(96,95,32,32,true)
		obstacle_rectangle(101,100,27,27)
	elseif lev==5 then
		obstacle_rectangle(44,44,2,2,true)
		obstacle_rectangle(44,82,2,2,true)
		obstacle_rectangle(82,44,2,2,true)
		obstacle_rectangle(82,82,2,2,true)
		obstacle_rectangle(0,0,16,96)
		obstacle_rectangle(112,0,16,96)
	elseif lev==6 then
		obstacle_rectangle(22,22,24,24)
		obstacle_rectangle(22,82,24,24)
		obstacle_rectangle(82,22,24,24)
		obstacle_rectangle(82,82,24,24)
		obstacle_rectangle(0,122,128,6)
	elseif lev==7 then
		obstacle_rectangle(0,0,47,47)
		obstacle_rectangle(0,112,16,16,true)
		obstacle_rectangle(81,81,47,47)
	elseif lev==8 then
		obstacle_rectangle(13,81,1,64,true)
		obstacle_rectangle(32,100,1,64,true)
		obstacle_rectangle(40,95,1,64,true)
		obstacle_rectangle(64,108,1,64,true)
		obstacle_rectangle(71,91,1,64,true)
		obstacle_rectangle(89,104,1,64,true)
		obstacle_rectangle(115,75,1,64,true)
		obstacle_rectangle(124,103,1,64,true)
	elseif lev==9 then
		obstacle_rectangle(0,0,128,16)
		obstacle_rectangle(32,0,64,46)
		obstacle_rectangle(0,95,32,32)
		obstacle_rectangle(96,95,32,32)
	elseif lev==10 then
		obstacle_rectangle(24,14,8,106,true)
		obstacle_rectangle(104,14,8,106,true)
	elseif lev==11 then
		obstacle_rectangle(8,14,112,8)
		obstacle_rectangle(8,112,112,8)
		obstacle_rectangle(8,30,8,72)
		obstacle_rectangle(112,30,8,72)
	elseif lev==12 then
		obstacle_rectangle(37,37,40,4,true)
		obstacle_rectangle(37,37,4,40,true)
		obstacle_rectangle(60,90,30,4,true)
		obstacle_rectangle(86,64,4,30,true)
	elseif lev==13 then
		obstacle_rectangle(39,47,8,34)
		obstacle_rectangle(39,81,50,24)
		obstacle_rectangle(81,47,8,34)
	elseif lev==14 then
		obstacle_rectangle(8,15,8,41)
		--obstacle_rectangle(8,30,8,8)
		--obstacle_rectangle(8,46,8,8)
		--obstacle_rectangle(8,62,8,8)
		--obstacle_rectangle(8,78,8,8)
		--obstacle_rectangle(8,94,8,8)
		obstacle_rectangle(24,72,8,56)
		obstacle_rectangle(64,24,64,8)
		obstacle_rectangle(82,47,8,81)
	elseif lev==15 then
		obstacle_rectangle(38,0,8,62,true)
		obstacle_rectangle(38,66,8,62,true)
		obstacle_rectangle(82,0,8,62,true)
		obstacle_rectangle(82,66,8,62,true)
	elseif lev==16 then
		--obstacle_rectangle(0,6,8,122,true)
		--obstacle_rectangle(9,104,112,32,true)
		--obstacle_rectangle(122,6,8,122,true)
	end
	
	--enemy placement
	if lev==1 then
	
	elseif lev==2 then
		create_enemy('small_worm',128,64)
	elseif lev==3 then
		create_enemy('small_worm',0,0)
	elseif lev==4 then
		create_enemy('small_worm',64,128)
		create_enemy('small_worm',64,128)
		--create_enemy('small_worm',64,128)
	elseif lev==5 then
		create_enemy('w_traffic',33,104)
		create_enemy('n_traffic',33,104)
	elseif lev==6 then
		create_enemy('small_worm',0,128)
		create_enemy('small_worm',128,128)
	elseif lev==7 then
		create_enemy('small_worm',0,128)
		create_enemy('small_worm',0,128)
	elseif lev==8 then
		create_enemy('big_worm',0,0)
	elseif lev==9 then
		create_enemy('small_worm',0,64)
	elseif lev==10 then
		create_enemy('big_worm',64,128)
	elseif lev==11 then
		create_enemy('big_worm',128,128)
	elseif lev==12 then
		create_enemy('e_traffic',16,16)
		create_enemy('n_traffic',16,16)
		create_enemy('w_traffic',112,112)
		create_enemy('s_traffic',112,112)
	elseif lev==13 then
		create_enemy('e_traffic',16,16)
		create_enemy('w_traffic',24,24)
	elseif lev==14 then
		create_enemy('big_worm',64,128)
	elseif lev==15 then
		create_enemy('n_traffic',0,0)
		create_enemy('s_traffic',125,125)
		create_enemy('e_traffic',0,6)
		create_enemy('w_traffic',125,125)	
	elseif lev==16 then
		create_enemy('big_worm',0,0)
		create_enemy('small_worm',128,0)
		create_enemy('small_worm',0,128)
		create_enemy('small_worm',128,128)
	end
	
	bubbles_init()
	clouds_init()
	kelp_init()
	rain_init()
	
	hills_init()
	buildings_init()
	trees_init()
		
	_update=game_update
	_draw=game_draw
	
end

function game_update()
	
	--update player positions and other crap
	latest_player_pixel_x=player_x+player_coords[#player_coords].x
	latest_player_pixel_y=player_y+player_coords[#player_coords].y
	player_old_x=player_x
	player_old_y=player_y
	if #player_coords==1 then
		player_x=player_x+player_coords[1].x
		player_y=player_y+player_coords[1].y
		player_coords[1].x=0
		player_coords[1].y=0
	end
	if #player_coords!=old_player_coords and #player_coords==1 then
		player_death_nova(player_x,player_y,3)
	end
	old_player_coords=#player_coords
	
	if death_cooldown>0 then
		death_cooldown-=1
		create_explosion(player_x,player_y,1,2)
	end
	
	--if run_clock==true then
		--clock+=1
	--end
	anim_clock+=1
	
	if time()%1>0.5 then
		damage_obstacle_pattern=-1
	elseif time()%1==0 then
		damage_obstacle_pattern=randint(32767)
	end
	
	if no_overlapping_pixels==false then
		pixel_overlap_check=false
		for i=1,#pixels do
			local pci=pixels[i].id
			local pcx=pixels[i].x
			local pcy=pixels[i].y
			for pixel in all (pixels) do
				if pcx==pixel.x and pcy==pixel.y and pci!=pixel.id then
					pixel.x=randint(128)
					pixel.y=randint(122)+6
					pixel_overlap_check=true
				end
			end
		end
		if pixel_overlap_check==false then
			no_overlapping_pixels=true
		end
	end

	clouds_update()
	if scheme>4 then
		city_rain_update()
		trees_update()
	else
		rain_update()
		kelp_update()
		bubbles_update()
	end
	enemies_update()
	update_radius_ticks()
	check_radius_collision()
	update_returners()
	update_explosions()
	
	if pixels_in_square==true then
		pixels_in_square=false
		for i=1,#pixels do
			if pixels[i].x==mid(48,80,pixels[i].x) and pixels[i].y==mid(48,80,pixels[i].y) then
				pixels_in_square=true
				break
			end
		end
	end
	if pixels_in_square==false and square_sfx!=true then
		sfx(5)
		music(bgm2)
		square_sfx=true
	end	
	
	--player powers
	--if power_selected==1 then
		--drop pixels
		--if (btn(🅾️)) score=2000
		--if btnp(🅾️) and #player_coords>1 then
			--create_explosion(player_x+player_coords[#player_coords].x,player_y+player_coords[#player_coords].y,1,pixel_colour_2)
			--del(player_coords,player_coords[#player_coords])
			--make_replacement_pixel()
			--sfx(8)
		--end
	if btnp(🅾️) and level_complete[1]==2 then
		frames_since_last_pixel=0
		--auto-return pixels
		if #player_coords>1 then --and power_selected!=2 then
			create_returner(latest_player_pixel_x,latest_player_pixel_y)
			del(player_coords,player_coords[#player_coords])
			score+=1
			square_size=sqrt(score)
			sfx(12)
		end
	
		--grab ring
		if #player_coords>1 and power_selected==2 then
			create_grab_ring(latest_player_pixel_x,latest_player_pixel_y)
			--if #player_coords>1 then
				--create_returner(latest_player_pixel_x,latest_player_pixel_y)
				--del(player_coords,player_coords[#player_coords])
				--score+=1
				--square_size=sqrt(score)
			--end
			sfx(15)
		end
	
		--toggle auto-clear
		if power_selected==3 and player_auto_clear!=true then
			player_auto_clear=true
		else
			player_auto_clear=false
		end
	end
	
	if btn(❎) then
		if btnp(⬅️) then
			player_x-=player_speed
			sfx(16)
		end
		if btnp(➡️) then
			player_x+=player_speed
			sfx(16)
		end
		if obstacle_collision() then
			player_x=player_old_x
		end
		if btnp(⬆️) then
			player_y-=player_speed
			sfx(16)
		end
		if btnp(⬇️) then
			player_y+=player_speed
			sfx(16)
		end
		if btn()>0 then
			check_pixel_collision()
		end
	else
		if btn(⬅️) then
			player_x-=player_speed
		end
		if btn(➡️) then
			player_x+=player_speed
		end
		if obstacle_collision() then
			player_x=player_old_x
		end
		if btn(⬆️) then
			player_y-=player_speed
		end
		if btn(⬇️) then
			player_y+=player_speed
		end
		if btn()>0 then
			check_pixel_collision()
		end	
		if obstacle_collision() then
			player_y=player_old_y
		end
	end
	if btn()>0 then
		check_pixel_collision()
	end	
	reseed_pixels()
	if #player_coords<score+8 then
		overloaded=false
		pixel_colour=pixel_colour_1
	else
		overloaded=true
		player_auto_clear=false
		pixel_colour=pixel_colour_2
	end
	
	--return to level select screen
	if score>=level[current_level] and (btn(❎) and btn(🅾️)) then
		level_select_init()
	end
	
	--if clock<0 then
		--level_select_init()
	--end
	
	check_level_completion()
end

function game_draw()
	cls()
	level_colours_draw()
	rectfill(0,0,127,127,sky_colour)
	if scheme<5 then
		rectfill(0,96,127,127,water_background_colour) --water
	end
	rectfill(16,16,32,32,moon_colour) --moon
	clouds_draw()
	rain_draw()
	if scheme==5 then
		draw_hills()
		draw_trees()
	elseif scheme==6 then
		draw_hills()
		draw_buildings()
	else
		kelp_draw()
		bubbles_draw()
	end
		
	--pixel radius tick
	if time()%3==0 and #pixels>0 then
		rt_target=ceil(rnd(#pixels))
		create_radius_tick(pixels[rt_target].x,pixels[rt_target].y)
	end
	--draw boundary
	boundary=sqrt(level[current_level])
	boundary_xy1=63-boundary/2
	boundary_xy2=65+boundary/2
	if time()%2<1.9 then
		rect(boundary_xy1,boundary_xy1,boundary_xy2,boundary_xy2,boundary_colour)
	end
	--square draw
	square_xy1=64-(square_size/2)
	square_xy2=64+(square_size/2)
	rectfill(square_xy1,square_xy1,square_xy2,square_xy2,12)
	move_pixels_from_square()
	--move pixels in square
	if overloaded==true and anim_clock%8>4 then
		rectfill(square_xy1,square_xy1,square_xy2,square_xy2,13)
	end
	--end of square draw
	--highlight square when its time
	--to return to base
	if overloaded==true and highlight_square==0 then
		highlight_square=30
	end
	if highlight_square>0 then
		highlight_square-=2
		if highlight_square<15 and anim_clock%2==0 then
			rect(square_xy1-highlight_square,square_xy1-highlight_square,square_xy2+highlight_square,square_xy2+highlight_square,boundary_colour)
		end
	end
	--end of highlight
	--if not (btn(❎) or btn(🅾️)) then
		check_score()
	--end
	for i=1,#pixels do
		pset(pixels[i].x,pixels[i].y,pixel_colour)
	end
	if pixels_in_square==true then
		rect(47,47,81,81,wall_colour)
		for i=1,#pixels do
			if pget(pixels[i].x,pixels[i].y)==13 then
				pixels[i].x-=1
				pixels[i].y-=1
			end
		end

	end
	
	draw_obstacles()
	enemies_draw()
	draw_radius_ticks()
	draw_returners()
	draw_explosions()
	damage_obstacle_collision()
	move_pixels_from_obstacles()
		
	--player turns black in damage zone?
	for i=1,#player_coords do
		x=player_x+player_coords[i].x
		y=player_y+player_coords[i].y
		if #player_coords==1 and pget(player_x+player_coords[1].x,player_y+player_coords[1].y)==8 then
			pset(x,y,0)
		else
			pset(x,y,player_colour)
		end
	end
	--player hud
	rectfill(0,0,128,5,1)
	print('pix:'..#pixels,1,0,pixel_colour_1)
	if anim_clock%8>4 then
		hud_colour=8
	else
		hud_colour=7
	end
	if overloaded==true then
		print('return pixels',64-26,0,hud_colour)
	else
		if btn(❎) then
			print('sneak',37,0,hud_colour)
		end
		if level_complete[1]==2 then
			if btn(🅾️) or player_auto_clear==true then
				print('power',61,0,hud_colour)
			end
			if not(btn(🅾️) or btn(❎) or player_auto_clear==true) then
				print('brave pixel',64-22,0,8)
			end
		end
	end
	score_message='scr:'..score
	print(score_message,128-(#score_message*4),0,12)
	--pixel capacity
	line(1,5,126,5,2)
	player_capacity=(127/(score+8)*(#player_coords))
	line(1,5,player_capacity,5,8)
	--print(stat(1),0,18,10)
	
	--draw level complete section
	if score>=level[current_level] then
		if win_colour>=16 then
			win_colour=2
		else
			win_colour+=0.1
		end
		palt(0,false)
		rectfill(29,52,96,74,0)
		rect(29,52,96,74,1)
		centre_text('zone complete!',55,win_colour)
		if current_level==1 then
			centre_text('powers unlocked!',61,win_colour)
		end
		centre_text(level_completed_time_message,67,win_colour)
		centre_text('press ❎ and 🅾️ to continue',120,7)
	end
	
	--debug crap
	--print(btn(),0,6,7)
end
__gfx__
00000000000000000000000000000000000000000000000000000000000000000000000000000000000000000000000000000000000000000000000000000000
00000000000000000000000000000000000000000000000000000000000000000000000000000000000000000000000000000000000000000000000000000000
00000000000000000000000000000000000000000000000000000000000000000000000000000000000000000000000000000000000000000000000000000000
00000000000000000000000000000000000000000000000000000000000000000000000000000000000000000000000000000000000000000000000000000000
00000000000000000000000000000000000000000000000000000000000000000000000000000000000000000000000000000000000000000000000000000000
00000000000000000000000000000000000000000000000000000000000000000000000000000000000000000000000000000000000000000000000000000000
00000000000000000000000000000000000000000000000000000000000000000000000000000000000000000000000000000000000000000000000000000000
00000000000000000000000000000000000000000000000000000000000000000000000000000000000000000000000000000000000000000000000000000000
00000000000000000000000000000000000000000000000000000000000000000000000000000000000000000000000000000000000000000000000000000000
00000000000000000000000000000000000000000000000000000000000000000000000000000000000000000000000000000000000000000000000000000000
00000000000000000000000000000000000000000000000000000000000000000000000000000000000000000000000000000000000000000000000000000000
00000000000000000000000000000000000000000000000000000000000000000000000000000000000000000000000000000000000000000000000000000000
00000000000000000000000000000000000000000000000000000000000000000000000000000000000000000000000000000000000000000000000000000000
00000000000000000000000000000000000000000000000000000000000000000000000000000000000000000000000000000000000000000000000000000000
00000000000000000000000000000000000000000000000000000000000000000000000000000000000000000000000000000000000000000000000000000000
00000000000000000000000000000000000000000000000000000000000000000000000000000000000000000000000000000000000000000000000000000000
00000000000000000000000000000000000000000000000000000000000000000000000000000000000000000000000000000000000000000000000000000000
00000000000000000000000000000000000000000000000000000000000000000000000000000000000000000000000000000000000000000000000000000000
00000000000000000000000000000000000000000000000000000000000000000000000000000000000000000000000000000000000000000000000000000000
00000000000000000000000000000000000000000000000000000000000000000000000000000000000000000000000000000000000000000000000000000000
00000000000000000000000000000000000000000000000000000000000000000000000000000000000000000000000000000000000000000000000000000000
00000000000000000000000000000000000000000000000000000000000000000000000000000000000000000000000000000000000000000000000000000000
00000000000000000000000000000000000000000000000000000000000000000000000000000000000000000000000000000000000000000000000000000000
00000000000000000000000000000000000000000000000000000000000000000000000000000000000000000000000000000000000000000000000000000000
00000000000000000000000000000000000000000000000000000000000000000000000000000000000000000000000000000000000000000000000000000000
00000000000000000000000000000000000000000000000000000000000000000000000000000000000000000000000000000000000000000000000000000000
00000000000000000000000000000000000000000000000000000000000000000000000000000000000000000000000000000000000000000000000000000000
00000000000000000000000000000000000000000000000000000000000000000000000000000000000000000000000000000000000000000000000000000000
00000000000000000000000000000000000000000000000000000000000000000000000000000000000000000000000000000000000000000000000000000000
00000000000000000000000000000000000000000000000000000000000000000000000000000000000000000000000000000000000000000000000000000000
00000000000000000000000000000000000000000000000000000000000000000000000000000000000000000000000000000000000000000000000000000000
00000000000000000000000000000000000000000000000000000000000000000000000000000000000000000000000000000000000000000000000000000000
00000000000000000000000000000000000000000000000000000000000000000000000000000000000000000000000000000000000000000000000000000000
00000000000000000000000000000000000000000000000000000000000000000000000000000000000000000000000000000000000000000000000000000000
00000000000000000000000000000000000000000000000000000000000000000000000000000000000000000000000000000000000000000000000000000000
00000000000000000000000000000000000000000000000000000000000000000000000000000000000000000000000000000000000000000000000000000000
00000000000000000000000000000000000000000000000000000000000000000000000000000000000000000000000000000000000000000000000000000000
00000000000000000000000000000000000000000000000000000000000000000000000000000000000000000000000000000000000000000000000000000000
00000000000000000000000000000000000000000000000000000000000000000000000000000000000000000000000000000000000000000000000000000000
00000000000000000000000000000000000000000000000000000000000000000000000000000000000000000000000000000000000000000000000000000000
00000000000000000000000000000000000000000000000000000000000000000000000000000000000000000000000000000000000000000000000000000000
00000000000000000000000000000000000000000000000000000000000000000000000000000000000000000000000000000000000000000000000000000000
00000000000000000000000000000000000000000000000000000000000000000000000000000000000000000000000000000000000000000000000000000000
00000000000000000000000000000000000000000000000000000000000000000000000000000000000000000000000000000000000000000000000000000000
00000000000000000000000000000000000000000000000000000000000000000000000000000000000000000000000000000000000000000000000000000000
00000000000000000000000000000000000000000000000000000000000000000000000000000000000000000000000000000000000000000000000000000000
00000000000000000000000000000000000000000000000000000000000000000000000000000000000000000000000000000000000000000000000000000000
00000000000000000000000000000000000000000000000000000000000000000000000000000000000000000000000000000000000000000000000000000000
00000000000000000000000000000000000000000000000000000000000000000000000000000000000000000000000000000000000000000000000000000000
00000000000000000000000000000000000000000000000000000000000000000000000000000000000000000000000000000000000000000000000000000000
00000000000000000000000000000000000000000000000000000000000000000000000000000000000000000000000000000000000000000000000000000000
00000000000000000000000000000000000000000000000000000000000000000000000000000000000000000000000000000000000000000000000000000000
00000000000000000000000000000000000000000000000000000000000000000000000000000000000000000000000000000000000000000000000000000000
00000000000000000000000000000000000000000000000000000000000000000000000000000000000000000000000000000000000000000000000000000000
00000000000000000000000000000000000000000000000000000000000000000000000000000000000000000000000000000000000000000000000000000000
00000000000000000000000000000000000000000000000000000000000000000000000000000000000000000000000000000000000000000000000000000000
00000000000000000000000000000000000000000000000000000000000000000000000000000000000000000000000000000000000000000000000000000000
00000000000000000000000000000000000000000000000000000000000000000000000000000000000000000000000000000000000000000000000000000000
00000000000000000000000000000000000000000000000000000000000000000000000000000000000000000000000000000000000000000000000000000000
00000000000000000000000000000000000000000000000000000000000000000000000000000000000000000000000000000000000000000000000000000000
00000000000000000000000000000000000000000000000000000000000000000000000000000000000000000000000000000000000000000000000000000000
00000000000000000000000000000000000000000000000000000000000000000000000000000000000000000000000000000000000000000000000000000000
00000000000000000000000000000000000000000000000000000000000000000000000000000000000000000000000000000000000000000000000000000000
00000000000000000000000000000000000000000000000000000000000000000000000000000000000000000000000000000000000000000000000000000000
00000000000000000000000000000000000000000000000000000000000000000000000000000000000000000000000000000000000000000000000000000000
00000000000000000000000000000000000000000000000000000000000000000000000000000000000000000000000000000000000000000000000000000000
00000000000000000000000000000000000000000000000000000000000000000000000000000000000000000000000000000000000000000000000000000000
00000000000000000000000000000000000000000000000000000000000000000000000000000000000000000000000000000000000000000000000000000000
00000000000000000000000000000000000000000000000000000000000000000000000000000000000000000000000000000000000000000000000000000000
00000000000000000000000000000000000000000000000000000000000000000000000000000000000000000000000000000000000000000000000000000000
00000000000000000000000000000000000000000000000000000000000000000000000000000000000000000000000000000000000000000000000000000000
00000000000000000000000000000000000000000000000000000000000000000000000000000000000000000000000000000000000000000000000000000000
00000000000000000000000000000000000000000000000000000000000000000000000000000000000000000000000000000000000000000000000000000000
00000000000000000000000000000000000000000000000000000000000000000000000000000000000000000000000000000000000000000000000000000000
00000000000000000000000000000000000000000000000000000000000000000000000000000000000000000000000000000000000000000000000000000000
00000000000000000000000000000000000000000000000000000000000000000000000000000000000000000000000000000000000000000000000000000000
00000000000000000000000000000000000000000000000000000000000000000000000000000000000000000000000000000000000000000000000000000000
00000000000000000000000000000000000000000000000000000000000000000000000000000000000000000000000000000000000000000000000000000000
00000000000000000000000000000000000000000000000000000000000000000000000000000000000000000000000000000000000000000000000000000000
00000000000000000000000000000000000000000000000000000000000000000000000000000000000000000000000000000000000000000000000000000000
00000000000000000000000000000000000000000000000000000000000000000000000000000000000000000000000000000000000000000000000000000000
00000000000000000000000000000000000000000000000000000000000000000000000000000000000000000000000000000000000000000000000000000000
00000000000000000000000000000000000000000000000000000000000000000000000000000000000000000000000000000000000000000000000000000000
00000000000000000000000000000000000000000000000000000000000000000000000000000000000000000000000000000000000000000000000000000000
00000000000000000000000000000000000000000000000000000000000000000000000000000000000000000000000000000000000000000000000000000000
00000000000000000000000000000000000000000000000000000000000000000000000000000000000000000000000000000000000000000000000000000000
00000000000000000000000000000000000000000000000000000000000000000000000000000000000000000000000000000000000000000000000000000000
00000000000000000000000000000000000000000000000000000000000000000000000000000000000000000000000000000000000000000000000000000000
00000000000000000000000000000000000000000000000000000000000000000000000000000000000000000000000000000000000000000000000000000000
00000000000000000000000000000000000000000000000000000000000000000000000000000000000000000000000000000000000000000000000000000000
00000000000000000000000000000000000000000000000000000000000000000000000000000000000000000000000000000000000000000000000000000000
00000000000000000000000000000000000000000000000000000000000000000000000000000000000000000000000000000000000000000000000000000000
00000000000000000000000000000000000000000000000000000000000000000000000000000000000000000000000000000000000000000000000000000000
00000000000000000000000000000000000000000000000000000000000000000000000000000000000000000000000000000000000000000000000000000000
00000000000000000000000000000000000000000000000000000000000000000000000000000000000000000000000000000000000000000000000000000000
00000000000000000000000000000000000000000000000000000000000000000000000000000000000000000000000000000000000000000000000000000000
00000000000000000000000000000000000000000000000000000000000000000000000000000000000000000000000000000000000000000000000000000000
00000000000000000000000000000000000000000000000000000000000000000000000000000000000000000000000000000000000000000000000000000000
00000000000000000000000000000000000000000000000000000000000000000000000000000000000000000000000000000000000000000000000000000000
00000000000000000000000000000000000000000000000000000000000000000000000000000000000000000000000000000000000000000000000000000000
00000000000000000000000000000000000000000000000000000000000000000000000000000000000000000000000000000000000000000000000000000000
00000000000000000000000000000000000000000000000000000000000000000000000000000000000000000000000000000000000000000000000000000000
00000000000000000000000000000000000000000000000000000000000000000000000000000000000000000000000000000000000000000000000000000000
00000000000000000000000000000000000000000000000000000000000000000000000000000000000000000000000000000000000000000000000000000000
00000000000000000000000000000000000000000000000000000000000000000000000000000000000000000000000000000000000000000000000000000000
00000000000000000000000000000000000000000000000000000000000000000000000000000000000000000000000000000000000000000000000000000000
00000000000000000000000000000000000000000000000000000000000000000000000000000000000000000000000000000000000000000000000000000000
00000000000000000000000000000000000000000000000000000000000000000000000000000000000000000000000000000000000000000000000000000000
00000000000000000000000000000000000000000000000000000000000000000000000000000000000000000000000000000000000000000000000000000000
00000000000000000000000000000000000000000000000000000000000000000000000000000000000000000000000000000000000000000000000000000000
00000000000000000000000000000000000000000000000000000000000000000000000000000000000000000000000000000000000000000000000000000000
00000000000000000000000000000000000000000000000000000000000000000000000000000000000000000000000000000000000000000000000000000000
00000000000000000000000000000000000000000000000000000000000000000000000000000000000000000000000000000000000000000000000000000000
00000000000000000000000000000000000000000000000000000000000000000000000000000000000000000000000000000000000000000000000000000000
00000000000000000000000000000000000000000000000000000000000000000000000000000000000000000000000000000000000000000000000000000000
00000000000000000000000000000000000000000000000000000000000000000000000000000000000000000000000000000000000000000000000000000000
00000000000000000000000000000000000000000000000000000000000000000000000000000000000000000000000000000000000000000000000000000000
00000000000000000000000000000000000000000000000000000000000000000000000000000000000000000000000000000000000000000000000000000000
00000000000000000000000000000000000000000000000000000000000000000000000000000000000000000000000000000000000000000000000000000000
00000000000000000000000000000000000000000000000000000000000000000000000000000000000000000000000000000000000000000000000000000000
00000000000000000000000000000000000000000000000000000000000000000000000000000000000000000000000000000000000000000000000000000000
00000000000000000000000000000000000000000000000000000000000000000000000000000000000000000000000000000000000000000000000000000000
00000000000000000000000000000000000000000000000000000000000000000000000000000000000000000000000000000000000000000000000000000000
00000000000000000000000000000000000000000000000000000000000000000000000000000000000000000000000000000000000000000000000000000000
00000000000000000000000000000000000000000000000000000000000000000000000000000000000000000000000000000000000000000000000000000000
00000000000000000000000000000000000000000000000000000000000000000000000000000000000000000000000000000000000000000000000000000000
00000000000000000000000000000000000000000000000000000000000000000000000000000000000000000000000000000000000000000000000000000000
00000000000000000000000000000000000000000000000000000000000000000000000000000000000000000000000000000000000000000000000000000000
__gff__
0000000000000000000000000000000000000000000000000000000000000000000000000000000000000000000000000000000000000000000000000000000000000000000000000000000000000000000000000000000000000000000000000000000000000000000000000000000000000000000000000000000000000000
0000000000000000000000000000000000000000000000000000000000000000000000000000000000000000000000000000000000000000000000000000000000000000000000000000000000000000000000000000000000000000000000000000000000000000000000000000000000000000000000000000000000000000
__map__
0000000000000000000000000000000000000000000000000000000000000000000000000000000000000000000000000000000000000000000000000000000000000000000000000000000000000000000000000000000000000000000000000000000000000000000000000000000000000000000000000000000000000000
0000000000000000000000000000000000000000000000000000000000000000000000000000000000000000000000000000000000000000000000000000000000000000000000000000000000000000000000000000000000000000000000000000000000000000000000000000000000000000000000000000000000000000
0000000000000000000000000000000000000000000000000000000000000000000000000000000000000000000000000000000000000000000000000000000000000000000000000000000000000000000000000000000000000000000000000000000000000000000000000000000000000000000000000000000000000000
0000000000000000000000000000000000000000000000000000000000000000000000000000000000000000000000000000000000000000000000000000000000000000000000000000000000000000000000000000000000000000000000000000000000000000000000000000000000000000000000000000000000000000
0000000000000000000000000000000000000000000000000000000000000000000000000000000000000000000000000000000000000000000000000000000000000000000000000000000000000000000000000000000000000000000000000000000000000000000000000000000000000000000000000000000000000000
0000000000000000000000000000000000000000000000000000000000000000000000000000000000000000000000000000000000000000000000000000000000000000000000000000000000000000000000000000000000000000000000000000000000000000000000000000000000000000000000000000000000000000
0000000000000000000000000000000000000000000000000000000000000000000000000000000000000000000000000000000000000000000000000000000000000000000000000000000000000000000000000000000000000000000000000000000000000000000000000000000000000000000000000000000000000000
0000000000000000000000000000000000000000000000000000000000000000000000000000000000000000000000000000000000000000000000000000000000000000000000000000000000000000000000000000000000000000000000000000000000000000000000000000000000000000000000000000000000000000
0000000000000000000000000000000000000000000000000000000000000000000000000000000000000000000000000000000000000000000000000000000000000000000000000000000000000000000000000000000000000000000000000000000000000000000000000000000000000000000000000000000000000000
0000000000000000000000000000000000000000000000000000000000000000000000000000000000000000000000000000000000000000000000000000000000000000000000000000000000000000000000000000000000000000000000000000000000000000000000000000000000000000000000000000000000000000
0000000000000000000000000000000000000000000000000000000000000000000000000000000000000000000000000000000000000000000000000000000000000000000000000000000000000000000000000000000000000000000000000000000000000000000000000000000000000000000000000000000000000000
0000000000000000000000000000000000000000000000000000000000000000000000000000000000000000000000000000000000000000000000000000000000000000000000000000000000000000000000000000000000000000000000000000000000000000000000000000000000000000000000000000000000000000
0000000000000000000000000000000000000000000000000000000000000000000000000000000000000000000000000000000000000000000000000000000000000000000000000000000000000000000000000000000000000000000000000000000000000000000000000000000000000000000000000000000000000000
0000000000000000000000000000000000000000000000000000000000000000000000000000000000000000000000000000000000000000000000000000000000000000000000000000000000000000000000000000000000000000000000000000000000000000000000000000000000000000000000000000000000000000
0000000000000000000000000000000000000000000000000000000000000000000000000000000000000000000000000000000000000000000000000000000000000000000000000000000000000000000000000000000000000000000000000000000000000000000000000000000000000000000000000000000000000000
0000000000000000000000000000000000000000000000000000000000000000000000000000000000000000000000000000000000000000000000000000000000000000000000000000000000000000000000000000000000000000000000000000000000000000000000000000000000000000000000000000000000000000
0000000000000000000000000000000000000000000000000000000000000000000000000000000000000000000000000000000000000000000000000000000000000000000000000000000000000000000000000000000000000000000000000000000000000000000000000000000000000000000000000000000000000000
0000000000000000000000000000000000000000000000000000000000000000000000000000000000000000000000000000000000000000000000000000000000000000000000000000000000000000000000000000000000000000000000000000000000000000000000000000000000000000000000000000000000000000
0000000000000000000000000000000000000000000000000000000000000000000000000000000000000000000000000000000000000000000000000000000000000000000000000000000000000000000000000000000000000000000000000000000000000000000000000000000000000000000000000000000000000000
0000000000000000000000000000000000000000000000000000000000000000000000000000000000000000000000000000000000000000000000000000000000000000000000000000000000000000000000000000000000000000000000000000000000000000000000000000000000000000000000000000000000000000
0000000000000000000000000000000000000000000000000000000000000000000000000000000000000000000000000000000000000000000000000000000000000000000000000000000000000000000000000000000000000000000000000000000000000000000000000000000000000000000000000000000000000000
0000000000000000000000000000000000000000000000000000000000000000000000000000000000000000000000000000000000000000000000000000000000000000000000000000000000000000000000000000000000000000000000000000000000000000000000000000000000000000000000000000000000000000
0000000000000000000000000000000000000000000000000000000000000000000000000000000000000000000000000000000000000000000000000000000000000000000000000000000000000000000000000000000000000000000000000000000000000000000000000000000000000000000000000000000000000000
0000000000000000000000000000000000000000000000000000000000000000000000000000000000000000000000000000000000000000000000000000000000000000000000000000000000000000000000000000000000000000000000000000000000000000000000000000000000000000000000000000000000000000
0000000000000000000000000000000000000000000000000000000000000000000000000000000000000000000000000000000000000000000000000000000000000000000000000000000000000000000000000000000000000000000000000000000000000000000000000000000000000000000000000000000000000000
0000000000000000000000000000000000000000000000000000000000000000000000000000000000000000000000000000000000000000000000000000000000000000000000000000000000000000000000000000000000000000000000000000000000000000000000000000000000000000000000000000000000000000
0000000000000000000000000000000000000000000000000000000000000000000000000000000000000000000000000000000000000000000000000000000000000000000000000000000000000000000000000000000000000000000000000000000000000000000000000000000000000000000000000000000000000000
0000000000000000000000000000000000000000000000000000000000000000000000000000000000000000000000000000000000000000000000000000000000000000000000000000000000000000000000000000000000000000000000000000000000000000000000000000000000000000000000000000000000000000
0000000000000000000000000000000000000000000000000000000000000000000000000000000000000000000000000000000000000000000000000000000000000000000000000000000000000000000000000000000000000000000000000000000000000000000000000000000000000000000000000000000000000000
0000000000000000000000000000000000000000000000000000000000000000000000000000000000000000000000000000000000000000000000000000000000000000000000000000000000000000000000000000000000000000000000000000000000000000000000000000000000000000000000000000000000000000
0000000000000000000000000000000000000000000000000000000000000000000000000000000000000000000000000000000000000000000000000000000000000000000000000000000000000000000000000000000000000000000000000000000000000000000000000000000000000000000000000000000000000000
0000000000000000000000000000000000000000000000000000000000000000000000000000000000000000000000000000000000000000000000000000000000000000000000000000000000000000000000000000000000000000000000000000000000000000000000000000000000000000000000000000000000000000
